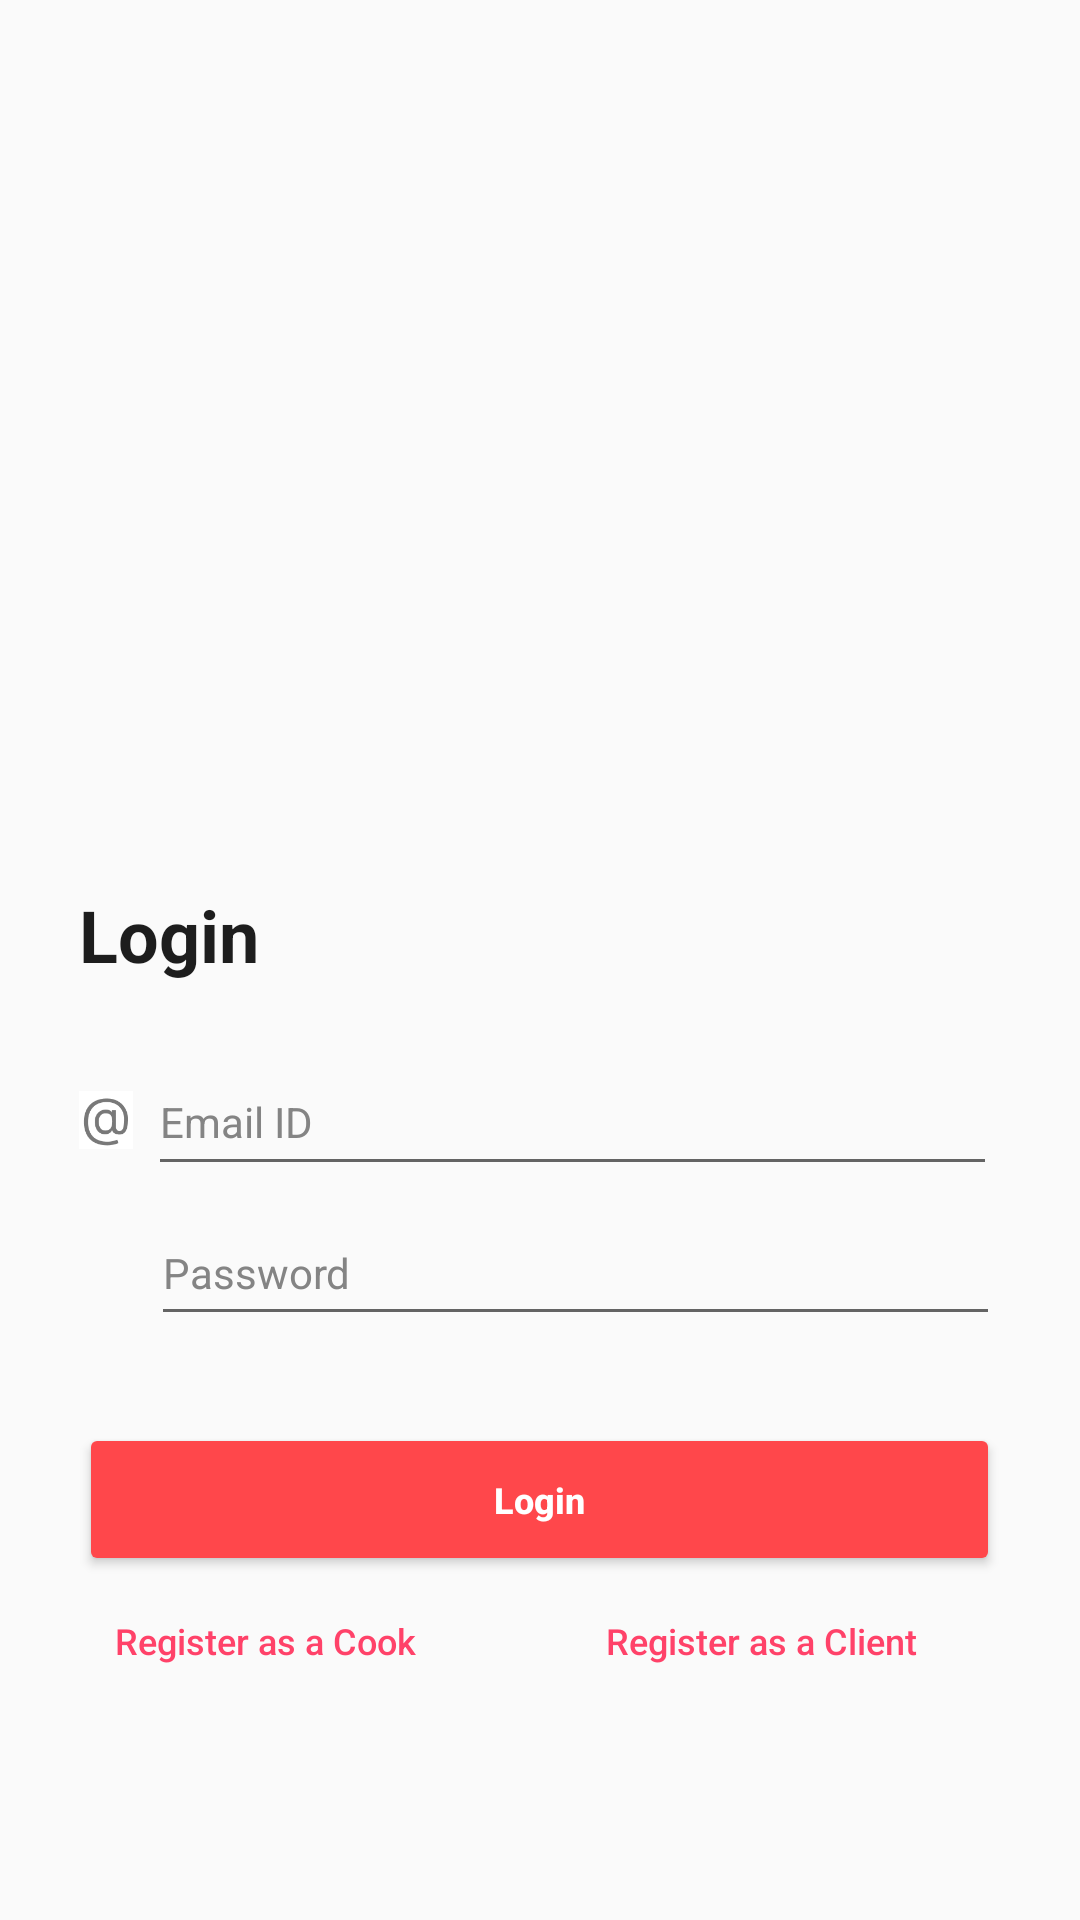

The Android layout XML behind this screen, and the referenced resources:
<!-- AndroidManifest.xml: application theme Theme.AppCompat.Light.NoActionBar -->
<!-- res/layout/activity_main.xml -->
<?xml version="1.0" encoding="utf-8"?>
<androidx.constraintlayout.widget.ConstraintLayout xmlns:android="http://schemas.android.com/apk/res/android"
    xmlns:app="http://schemas.android.com/apk/res-auto"
    xmlns:tools="http://schemas.android.com/tools"
    android:layout_width="match_parent"
    android:layout_height="match_parent"
    android:layout_marginTop="10dp"
    tools:context=".pages.MainActivity">

    <LinearLayout
        android:layout_width="match_parent"
        android:layout_height="match_parent"
        android:gravity="center"
        android:orientation="vertical"
        android:padding="15dp">

        <ImageView
            android:id="@+id/imageView"
            android:layout_width="306dp"
            android:layout_height="204dp"
            android:layout_marginTop="20dp"
            app:srcCompat="@drawable/login_main_asset" />

        <TextView
            android:id="@+id/textView2"
            android:layout_width="307dp"
            android:layout_height="34dp"
            android:fontFamily="sans-serif"
            android:text="Login"
            android:textColor="#1D1D1D"
            android:textSize="24sp"
            android:textStyle="bold"
            android:typeface="normal" />

        <TextView
            android:id="@+id/login_error3"
            android:layout_width="307dp"
            android:layout_height="20dp" />

        <LinearLayout
            android:layout_width="307dp"
            android:layout_height="51dp"
            android:orientation="horizontal">

            <ImageView
                android:id="@+id/imageView2"
                android:layout_width="18dp"
                android:layout_height="22dp"
                android:layout_marginTop="13dp"
                android:layout_marginEnd="5dp"
                app:srcCompat="@drawable/username_asset" />

            <com.google.android.material.textfield.TextInputEditText
                android:id="@+id/login_username"
                android:layout_width="283dp"
                android:layout_height="match_parent"
                android:layout_marginBottom="5dp"
                android:hint="Email ID"
                android:textColorHint="#848484"
                android:textColorLink="#D7D7D7"
                android:textSize="14sp" />

        </LinearLayout>

        <LinearLayout
            android:layout_width="307dp"
            android:layout_height="45dp"
            android:orientation="horizontal">

            <ImageView
                android:id="@+id/imageView4"
                android:layout_width="8dp"
                android:layout_height="19dp"
                android:layout_marginLeft="-8dp"
                android:layout_marginTop="15dp"
                android:layout_weight="1"
                app:srcCompat="@drawable/psw_asset" />

            <com.google.android.material.textfield.TextInputEditText
                android:id="@+id/login_password"
                android:layout_width="283dp"
                android:layout_height="match_parent"
                android:hint="Password"
                android:inputType="textPassword"
                android:textColorHint="#848484"
                android:textSize="14sp" />

        </LinearLayout>

        <TextView
            android:id="@+id/login_error"
            android:layout_width="307dp"
            android:layout_height="24dp"
            android:layout_marginTop="5dp"
            android:textSize="12sp" />

        <Button
            android:id="@+id/btn_login"
            android:layout_width="307dp"
            android:layout_height="51dp"
            android:backgroundTint="#FF474B"
            android:onClick="clickOnLogin"
            android:shadowDx="0"
            android:shadowRadius="0"
            android:text="Login"
            android:textAllCaps="false"
            android:textColor="#FFFFFF"
            android:textSize="12sp"
            android:textStyle="bold"
            app:cornerRadius="8dp"
            app:iconTintMode="add" />

        <LinearLayout
            android:layout_width="307dp"
            android:layout_height="43dp"
            android:orientation="horizontal">

            <Button
                android:id="@+id/btn_reg_cook"
                style="@android:style/Widget.Material.Light.Button.Borderless"
                android:layout_width="149dp"
                android:layout_height="wrap_content"
                android:backgroundTint="@color/white"
                android:inputType="textCapWords"
                android:onClick="clickOnRegisterAsCook"
                android:text="Register as a Cook"
                android:textAlignment="viewStart"
                android:textColor="#FF4269"
                android:textSize="12sp" />

            <Button
                android:id="@+id/btn_reg_client"
                style="@android:style/Widget.Material.Light.Button.Borderless"
                android:layout_width="157dp"
                android:layout_height="wrap_content"
                android:backgroundTint="@color/white"
                android:inputType="textCapSentences|textCapWords|textCapCharacters"
                android:onClick="clickOnRegisterAsCook"
                android:text="Register as a Client"
                android:textColor="#FF4269"
                android:textSize="12sp" />
        </LinearLayout>

    </LinearLayout>
</androidx.constraintlayout.widget.ConstraintLayout>
<!-- resources referenced by this layout -->
<resources>
  <color name="white">#FFFFFFFF</color>
  <!-- drawable username_asset: png bitmap (drawable-v24, 4022 bytes) -->
</resources>
